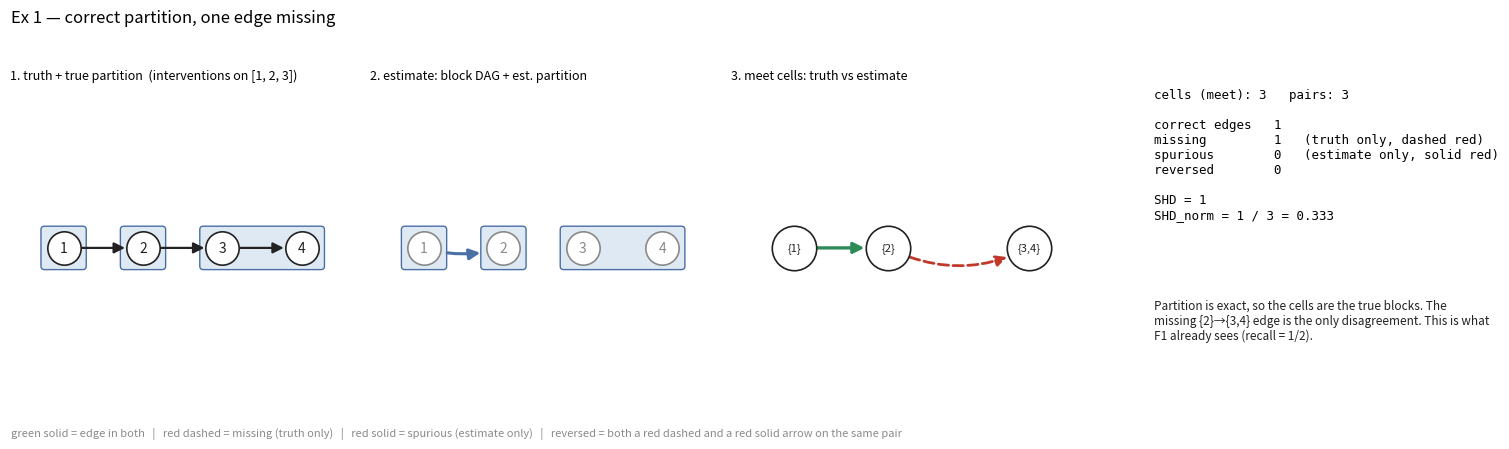
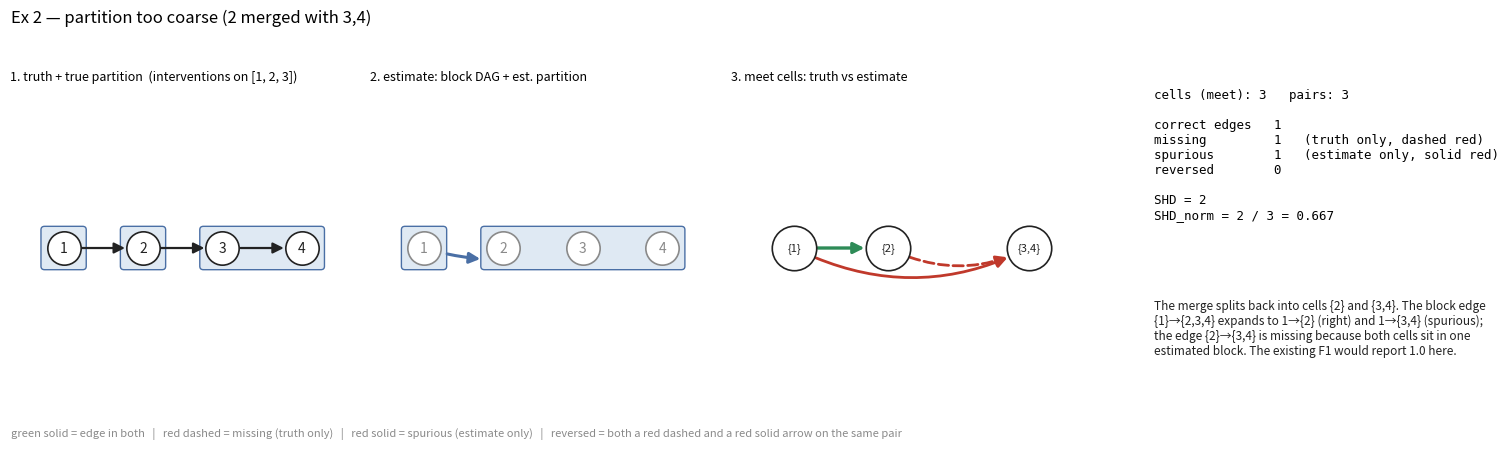
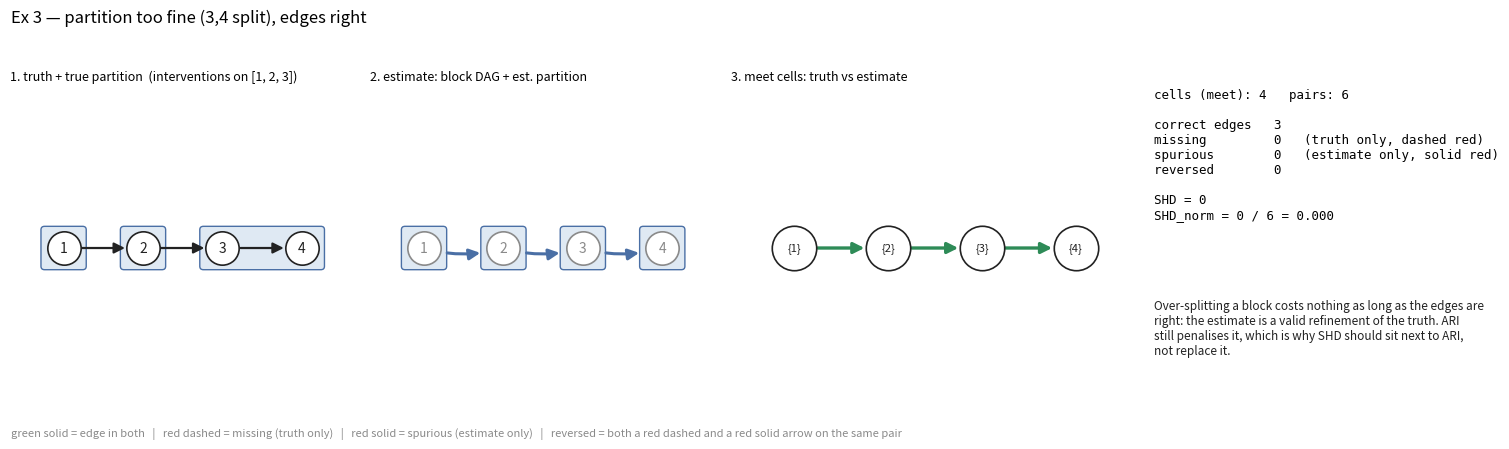
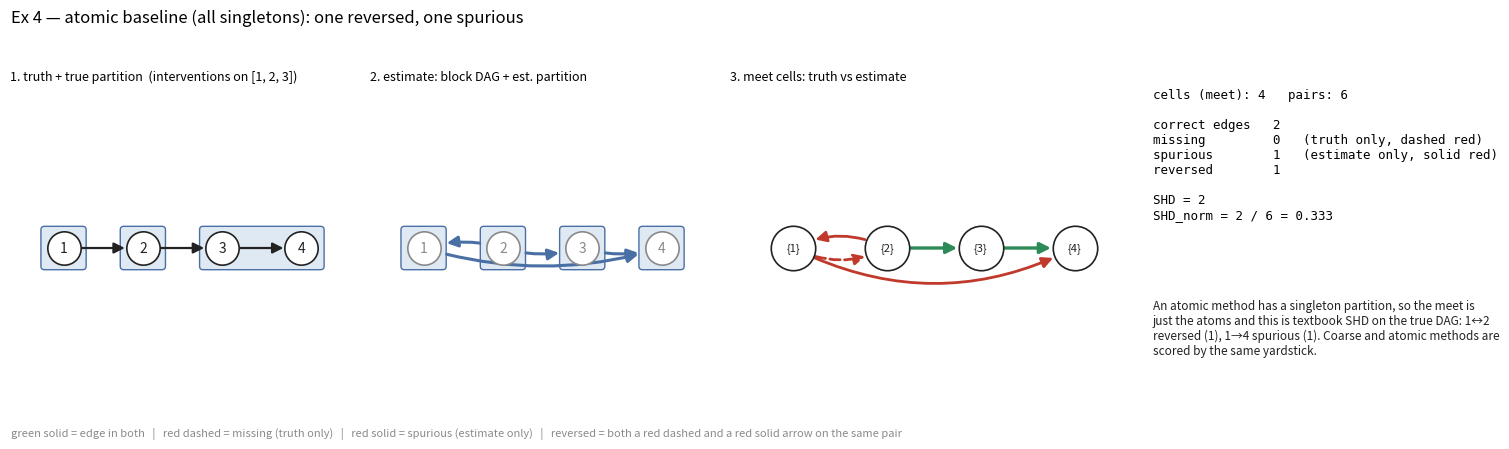
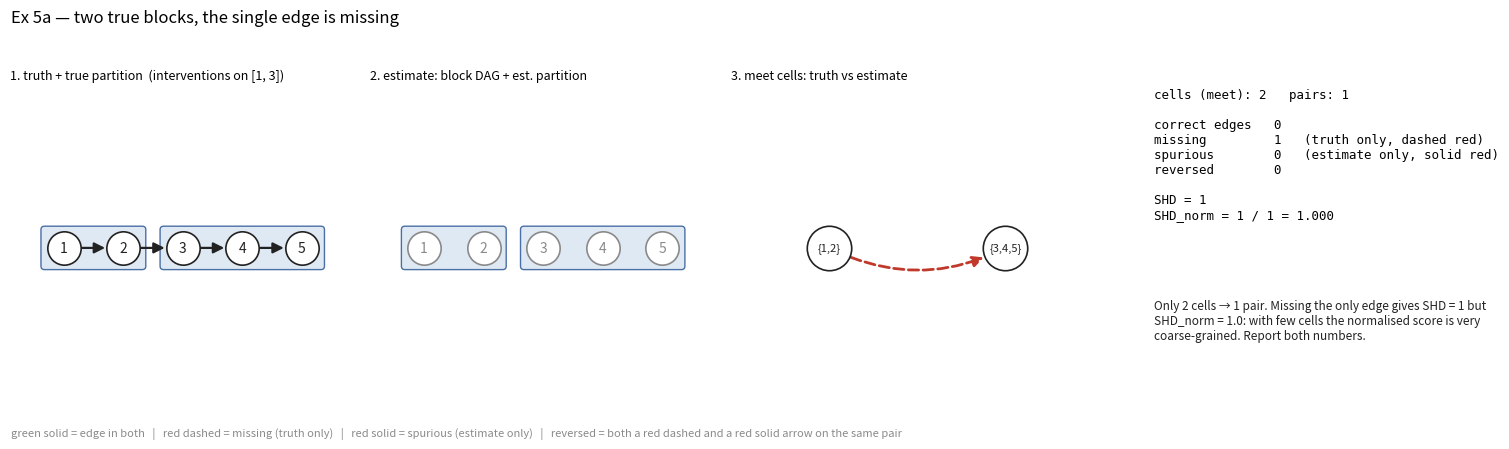
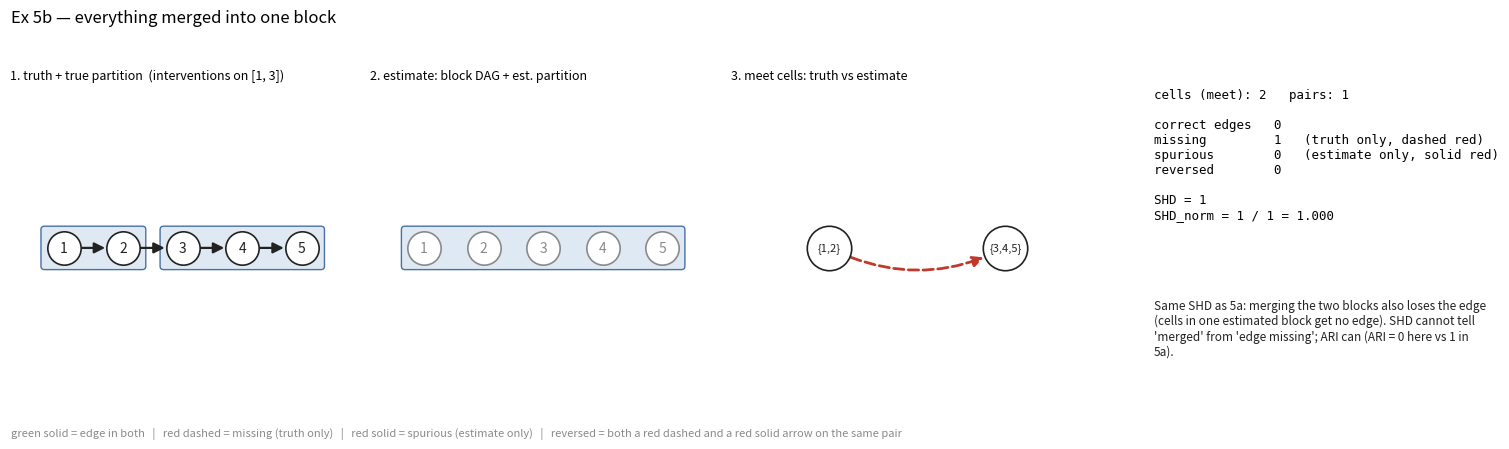
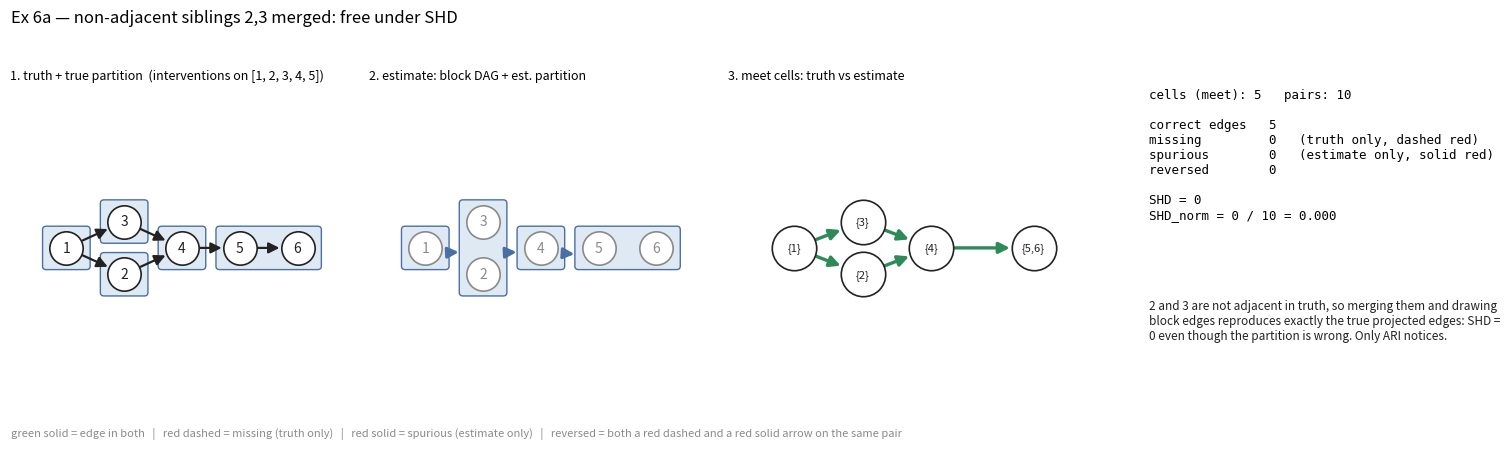
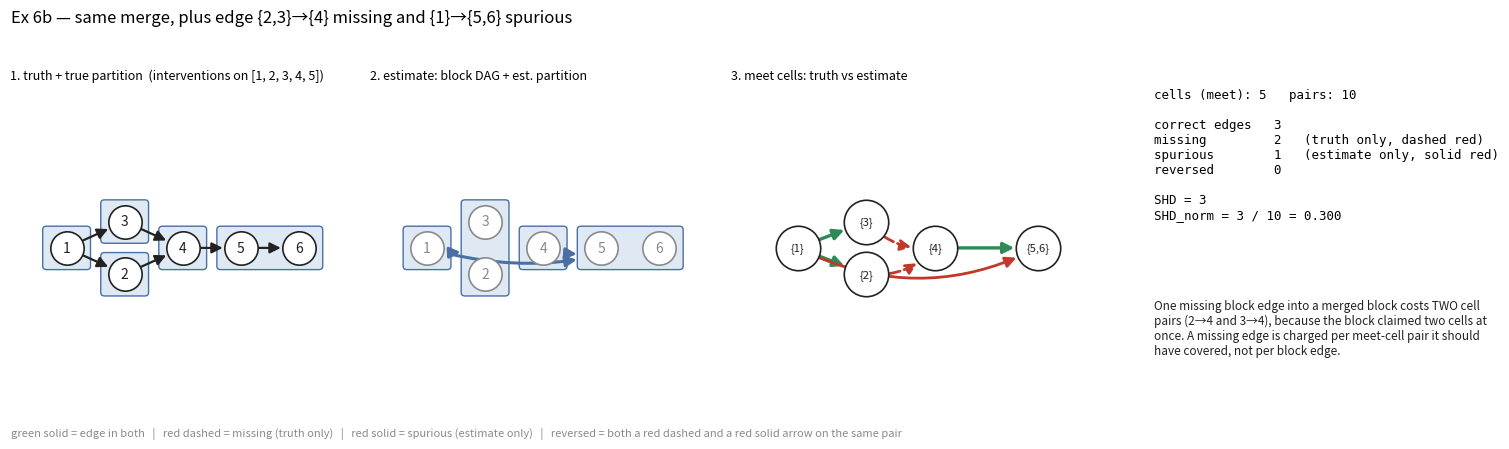
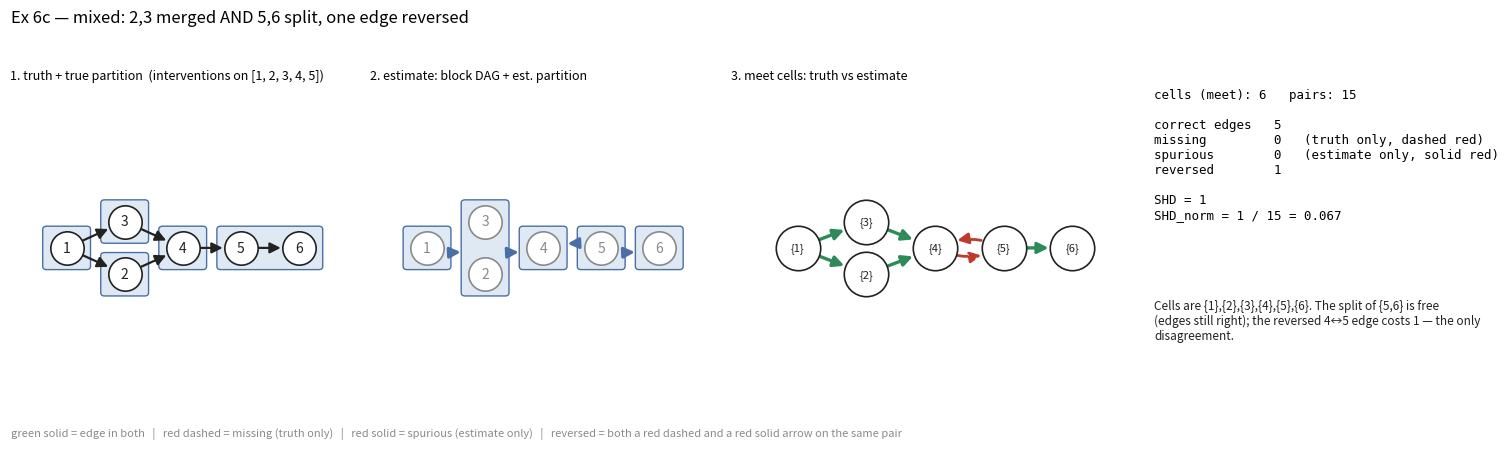

Python code for these plots, in order:
"""Coarse-level SHD via the meet (intersection) of the true and estimated partitions.

Produces a multi-page PDF: one intro page (definition + normalisation) and one page per
example, each showing (1) the true DAG with the true partition, (2) the estimated block
DAG with the estimated partition, (3) the meet cells with the two projected graphs
overlaid and every cell pair classified, (4) the score breakdown.

Green = agreement, red = disagreement. Line style carries the same information so it
does not rely on colour alone: solid = present in the estimate, dashed = only in truth.

Usage:  uv run python src/expt/diagnostics/shd_examples.py [out.pdf]
"""

from __future__ import annotations

import sys
from itertools import combinations

import matplotlib

matplotlib.use("Agg")
import matplotlib.pyplot as plt
import networkx as nx
import numpy as np
from matplotlib.backends.backend_pdf import PdfPages
import textwrap

from matplotlib.patches import FancyArrowPatch, FancyBboxPatch

# --------------------------------------------------------------------------------------
# SHD on the meet of two partitions
# --------------------------------------------------------------------------------------

Partition = list[frozenset[int]]


def meet(p: Partition, q: Partition) -> Partition:
    """All non-empty intersections A ∩ B, A ∈ p, B ∈ q — the coarsest common refinement."""
    cells = [a & b for a in p for b in q if a & b]
    return sorted(cells, key=lambda c: min(c))


def project_true(true_dag: nx.DiGraph, cells: Partition) -> set[tuple[int, int]]:
    """Cell X → cell Y iff some atomic edge u → v has u ∈ X, v ∈ Y."""
    out = set()
    for i, x in enumerate(cells):
        for j, y in enumerate(cells):
            if i != j and any(true_dag.has_edge(u, v) for u in x for v in y):
                out.add((i, j))
    return out


def project_est(est_dag: nx.DiGraph, cells: Partition) -> set[tuple[int, int]]:
    """Cell X → cell Y iff blk(X) → blk(Y) in the estimated block DAG.

    `est_dag` nodes are tuple(sorted(block)) — the convention used by `_materialize_dag`.
    Cells inside the same estimated block get no edge: the model treats them as one unit.
    """
    blk_of = {}
    for node in est_dag.nodes:
        for atom in node:
            blk_of[atom] = node
    out = set()
    for i, x in enumerate(cells):
        for j, y in enumerate(cells):
            if i == j:
                continue
            bx, by = blk_of[min(x)], blk_of[min(y)]
            if bx != by and est_dag.has_edge(bx, by):
                out.add((i, j))
    return out


def coarse_shd(true_dag: nx.DiGraph, est_dag: nx.DiGraph, true_partition: Partition) -> dict:
    est_partition = [frozenset(n) for n in est_dag.nodes]
    cells = meet(est_partition, true_partition)
    t_edges = project_true(true_dag, cells)
    e_edges = project_est(est_dag, cells)

    pairs = {}  # (i, j) with i < j -> status
    for i, j in combinations(range(len(cells)), 2):
        t = {d for d in ((i, j), (j, i)) if d in t_edges}
        e = {d for d in ((i, j), (j, i)) if d in e_edges}
        if t == e:
            status = "correct" if t else "absent"
        elif not e:
            status = "missing"
        elif not t:
            status = "spurious"
        else:
            status = "reversed"
        pairs[(i, j)] = status

    shd = sum(s in ("missing", "spurious", "reversed") for s in pairs.values())
    n_pairs = len(pairs)
    return {
        "cells": cells,
        "true_edges": t_edges,
        "est_edges": e_edges,
        "pairs": pairs,
        "shd": shd,
        "n_pairs": n_pairs,
        "shd_norm": shd / n_pairs if n_pairs else 0.0,
        "counts": {k: sum(s == k for s in pairs.values()) for k in ("correct", "missing", "spurious", "reversed")},
    }


# --------------------------------------------------------------------------------------
# Helpers for building examples
# --------------------------------------------------------------------------------------


def dag_from_edges(edges) -> nx.DiGraph:
    g = nx.DiGraph()
    g.add_edges_from(edges)
    return g


def true_partition_from_targets(true_dag: nx.DiGraph, targets, nodes) -> Partition:
    """Row-classes of M_true (same rule as build_oracle_partition / infer_partition)."""
    rows = {}
    for v in nodes:
        row = tuple(v == t or v in nx.descendants(true_dag, t) for t in targets)
        rows.setdefault(row, set()).add(v)
    return sorted((frozenset(s) for s in rows.values()), key=lambda b: (sum(1 for _ in b), min(b)))


def block_dag(blocks, edges) -> nx.DiGraph:
    """Estimated DAG in the `_materialize_dag` convention (tuple-sorted block nodes)."""
    g = nx.DiGraph()
    nodes = [tuple(sorted(b)) for b in blocks]
    g.add_nodes_from(nodes)
    lookup = {frozenset(n): n for n in nodes}
    for a, b in edges:
        g.add_edge(lookup[frozenset(a)], lookup[frozenset(b)])
    return g


# --------------------------------------------------------------------------------------
# Drawing
# --------------------------------------------------------------------------------------

GREEN = "#2e8b57"
RED = "#c0392b"
INK = "#222222"
MUTED = "#8a8a8a"
BLOCK_FILL = "#dfe9f3"
BLOCK_EDGE = "#4a6fa5"


def atom_positions(true_dag: nx.DiGraph, order_hint=None) -> dict:
    g = true_dag.copy()
    for layer, gen in enumerate(nx.topological_generations(g)):
        for v in gen:
            g.nodes[v]["layer"] = layer
    pos = nx.multipartite_layout(g, subset_key="layer", align="vertical")
    return {v: np.asarray(p) for v, p in pos.items()}


def group_positions(groups, atom_pos) -> dict:
    return {i: np.mean([atom_pos[a] for a in grp], axis=0) for i, grp in enumerate(groups)}


def label(cell) -> str:
    return "{" + ",".join(str(a) for a in sorted(cell)) + "}"


def _frame(ax, atom_pos, title):
    xs = np.array([p[0] for p in atom_pos.values()])
    ax.set_xlim(xs.min() - 0.45, xs.max() + 0.45)
    ax.set_ylim(-1.4, 1.4)
    ax.set_title(title, fontsize=9, loc="left")
    ax.set_axis_off()


def draw_boxes(ax, groups, atom_pos, pad=0.16):
    patches = []
    for grp in groups:
        pts = np.array([atom_pos[a] for a in grp])
        lo, hi = pts.min(axis=0) - pad, pts.max(axis=0) + pad
        patch = FancyBboxPatch(lo, *(hi - lo), boxstyle="round,pad=0.03", fc=BLOCK_FILL, ec=BLOCK_EDGE, lw=1.0, zorder=0)
        ax.add_patch(patch)
        patches.append(patch)
    return patches


def arrow(ax, p, q, color, style="solid", rad=0.0, width=2.0, shrink=0, patchA=None, patchB=None):
    ax.add_patch(FancyArrowPatch(
        p, q, arrowstyle="-|>", mutation_scale=16, color=color, linestyle=style, linewidth=width,
        connectionstyle=f"arc3,rad={rad}", shrinkA=shrink, shrinkB=shrink, patchA=patchA, patchB=patchB, zorder=1.5,
    ))


NODE_R_PT = 12  # circle radius in points for atoms / cells


def draw_nodes(ax, pos, labels, size_pt=NODE_R_PT, color=INK, font=10):
    for k, p in pos.items():
        ax.scatter(*p, s=(2 * size_pt) ** 2, facecolor="white", edgecolor=color, lw=1.2, zorder=2)
        ax.text(*p, labels[k], ha="center", va="center", fontsize=font, color=color, zorder=3)


def draw_atom_graph(ax, dag, atom_pos, partition, title):
    draw_boxes(ax, partition, atom_pos)
    draw_nodes(ax, atom_pos, {a: str(a) for a in atom_pos})
    for u, v in dag.edges:
        arrow(ax, atom_pos[u], atom_pos[v], INK, width=1.6, shrink=NODE_R_PT + 1)
    _frame(ax, atom_pos, title)


def draw_block_graph(ax, est_dag, atom_pos, title):
    blocks = [frozenset(n) for n in est_dag.nodes]
    boxes = draw_boxes(ax, blocks, atom_pos)
    draw_nodes(ax, atom_pos, {a: str(a) for a in atom_pos}, color=MUTED)
    gp = group_positions(blocks, atom_pos)
    idx = {n: i for i, n in enumerate(est_dag.nodes)}
    for u, v in est_dag.edges:
        arrow(ax, gp[idx[u]], gp[idx[v]], BLOCK_EDGE, width=2.2, rad=0.15, patchA=boxes[idx[u]], patchB=boxes[idx[v]])
    _frame(ax, atom_pos, title)


def draw_meet(ax, res, atom_pos, title):
    cells = res["cells"]
    gp = group_positions(cells, atom_pos)
    r = NODE_R_PT + 4
    draw_nodes(ax, gp, {i: label(c) for i, c in enumerate(cells)}, size_pt=r, font=8)
    t, e = res["true_edges"], res["est_edges"]
    for d in e & t:
        arrow(ax, gp[d[0]], gp[d[1]], GREEN, width=2.4, shrink=r + 1)
    for d in t - e:
        arrow(ax, gp[d[0]], gp[d[1]], RED, style="dashed", rad=0.25, shrink=r + 1)
    for d in e - t:
        arrow(ax, gp[d[0]], gp[d[1]], RED, rad=0.25, shrink=r + 1)
    _frame(ax, atom_pos, title)


def draw_score(ax, res, notes):
    ax.set_axis_off()
    c = res["counts"]
    lines = [
        f"cells (meet): {len(res['cells'])}   pairs: {res['n_pairs']}",
        "",
        f"correct edges   {c['correct']}",
        f"missing         {c['missing']}   (truth only, dashed red)",
        f"spurious        {c['spurious']}   (estimate only, solid red)",
        f"reversed        {c['reversed']}",
        "",
        f"SHD = {res['shd']}",
        f"SHD_norm = {res['shd']} / {res['n_pairs']} = {res['shd_norm']:.3f}",
    ]
    ax.text(0.0, 1.0, "\n".join(lines), va="top", ha="left", family="monospace", fontsize=9, transform=ax.transAxes)
    wrapped = "\n".join(textwrap.wrap(" ".join(notes.split()), 62))
    ax.text(0.0, 0.34, wrapped, va="top", ha="left", fontsize=8.5, transform=ax.transAxes, color=INK)


def example_page(pdf, name, true_dag, true_partition, est_dag, notes, targets=()):
    res = coarse_shd(true_dag, est_dag, true_partition)
    atom_pos = atom_positions(true_dag)
    fig, axes = plt.subplots(1, 4, figsize=(16, 4.4), gridspec_kw={"width_ratios": [1.1, 1.1, 1.3, 1.05]})
    fig.suptitle(name, fontsize=12, x=0.01, ha="left")
    draw_atom_graph(axes[0], true_dag, atom_pos, true_partition, f"1. truth + true partition  (interventions on {sorted(targets)})")
    draw_block_graph(axes[1], est_dag, atom_pos, "2. estimate: block DAG + est. partition")
    draw_meet(axes[2], res, atom_pos, "3. meet cells: truth vs estimate")
    draw_score(axes[3], res, notes)
    fig.text(
        0.01, 0.01,
        "green solid = edge in both   |   red dashed = missing (truth only)   |   red solid = spurious (estimate only)   |   "
        "reversed = both a red dashed and a red solid arrow on the same pair",
        fontsize=8, color=MUTED,
    )
    fig.tight_layout(rect=(0, 0.04, 1, 0.95))
    pdf.savefig(fig)
    plt.close(fig)
    return res


def intro_page(pdf):
    fig = plt.figure(figsize=(15, 4.2))
    fig.text(
        0.03, 0.95,
        "Coarse-level structural Hamming distance (SHD) on the meet of two partitions",
        fontsize=13, va="top",
    )
    text = (
        "Standard SHD (Tsamardinos et al. 2006) counts edge additions, deletions and reversals needed to turn the\n"
        "estimated graph into the true one. It requires both graphs to share a node set. At the coarse level they do not:\n"
        "the truth lives on atoms / true blocks, the estimate on estimated blocks.\n\n"
        "Fix: build the MEET of the two partitions, i.e. every non-empty intersection (estimated block) ∩ (true block).\n"
        "Each atom lands in exactly one cell. Both graphs are projected onto the cells:\n"
        "    truth:     X → Y  iff some atomic edge u → v has u ∈ X, v ∈ Y\n"
        "    estimate:  X → Y  iff blk(X) → blk(Y) in the estimated block DAG; no edge when X, Y share an estimated block\n"
        "Then for every unordered pair of cells {X, Y} compare what the two graphs say (nothing / X→Y / Y→X / both).\n"
        "A pair costs 1 if they disagree (missing, spurious or reversed edge), 0 otherwise.  SHD = number of disagreeing pairs.\n\n"
        "Normalisation:  SHD_norm = SHD / C(n_cells, 2), the fraction of cell pairs on which the two graphs disagree.\n"
        "It lies in [0, 1]; 0 means the projected graphs are identical. It makes runs with different numbers of cells\n"
        "comparable, at the price that with very few cells one wrong pair is a large fraction (see the 2-cell example).\n\n"
        "Limits worth knowing:  all-singleton estimate  ⇒  ordinary SHD on the true DAG.   Correct partition  ⇒  FP + FN on block edges."
    )
    fig.text(0.03, 0.85, text, fontsize=9.5, va="top", family="monospace")
    pdf.savefig(fig)
    plt.close(fig)


# --------------------------------------------------------------------------------------
# Examples
# --------------------------------------------------------------------------------------


def main(out="shd_examples.pdf"):
    results = []
    with PdfPages(out) as pdf:
        intro_page(pdf)

        # Small truth: chain 1→2→3→4 ; interventions on 1, 2, 3 → true blocks {1},{2},{3,4}
        # (3 and 4 share a row of M: both are descendants of 3 and 4 itself is never targeted)
        T = dag_from_edges([(1, 2), (2, 3), (3, 4)])
        tT = [1, 2, 3]
        P = true_partition_from_targets(T, targets=tT, nodes=[1, 2, 3, 4])

        results.append(example_page(
            pdf, "Ex 1 — correct partition, one edge missing", T, P,
            block_dag([{1}, {2}, {3, 4}], [({1}, {2})]),
            "Partition is exact, so the cells are the true blocks. The missing {2}→{3,4} edge is the only disagreement.\n"
            "This is what F1 already sees (recall = 1/2).", targets=tT,
        ))

        results.append(example_page(
            pdf, "Ex 2 — partition too coarse (2 merged with 3,4)", T, P,
            block_dag([{1}, {2, 3, 4}], [({1}, {2, 3, 4})]),
            "The merge splits back into cells {2} and {3,4}. The block edge {1}→{2,3,4} expands to 1→{2} (right) and\n"
            "1→{3,4} (spurious); the edge {2}→{3,4} is missing because both cells sit in one estimated block.\n"
            "The existing F1 would report 1.0 here.", targets=tT,
        ))

        results.append(example_page(
            pdf, "Ex 3 — partition too fine (3,4 split), edges right", T, P,
            block_dag([{1}, {2}, {3}, {4}], [({1}, {2}), ({2}, {3}), ({3}, {4})]),
            "Over-splitting a block costs nothing as long as the edges are right: the estimate is a valid refinement of the\n"
            "truth. ARI still penalises it, which is why SHD should sit next to ARI, not replace it.", targets=tT,
        ))

        results.append(example_page(
            pdf, "Ex 4 — atomic baseline (all singletons): one reversed, one spurious", T, P,
            block_dag([{1}, {2}, {3}, {4}], [({2}, {1}), ({2}, {3}), ({3}, {4}), ({1}, {4})]),
            "An atomic method has a singleton partition, so the meet is just the atoms and this is textbook SHD on the true\n"
            "DAG: 1↔2 reversed (1), 1→4 spurious (1). Coarse and atomic methods are scored by the same yardstick.", targets=tT,
        ))

        # Chain with two big blocks: 1→2→3→4→5, interventions on 1 and 3 → {1,2}, {3,4,5}
        C = dag_from_edges([(1, 2), (2, 3), (3, 4), (4, 5)])
        tC = [1, 3]
        PC = true_partition_from_targets(C, targets=tC, nodes=[1, 2, 3, 4, 5])

        results.append(example_page(
            pdf, "Ex 5a — two true blocks, the single edge is missing", C, PC,
            block_dag([{1, 2}, {3, 4, 5}], []),
            "Only 2 cells → 1 pair. Missing the only edge gives SHD = 1 but SHD_norm = 1.0: with few cells the normalised\n"
            "score is very coarse-grained. Report both numbers.", targets=tC,
        ))

        results.append(example_page(
            pdf, "Ex 5b — everything merged into one block", C, PC,
            block_dag([{1, 2, 3, 4, 5}], []),
            "Same SHD as 5a: merging the two blocks also loses the edge (cells in one estimated block get no edge).\n"
            "SHD cannot tell 'merged' from 'edge missing'; ARI can (ARI = 0 here vs 1 in 5a).", targets=tC,
        ))

        # Diamond: 1→2, 1→3, 2→4, 3→4, 4→5, 5→6 ; interventions on 1..5 → {1},{2},{3},{4},{5,6}
        D = dag_from_edges([(1, 2), (1, 3), (2, 4), (3, 4), (4, 5), (5, 6)])
        tD = [1, 2, 3, 4, 5]
        PD = true_partition_from_targets(D, targets=tD, nodes=[1, 2, 3, 4, 5, 6])

        results.append(example_page(
            pdf, "Ex 6a — non-adjacent siblings 2,3 merged: free under SHD", D, PD,
            block_dag([{1}, {2, 3}, {4}, {5, 6}], [({1}, {2, 3}), ({2, 3}, {4}), ({4}, {5, 6})]),
            "2 and 3 are not adjacent in truth, so merging them and drawing block edges reproduces exactly the true\n"
            "projected edges: SHD = 0 even though the partition is wrong. Only ARI notices.", targets=tD,
        ))

        results.append(example_page(
            pdf, "Ex 6b — same merge, plus edge {2,3}→{4} missing and {1}→{5,6} spurious", D, PD,
            block_dag([{1}, {2, 3}, {4}, {5, 6}], [({1}, {2, 3}), ({1}, {5, 6}), ({4}, {5, 6})]),
            "One missing block edge into a merged block costs TWO cell pairs (2→4 and 3→4), because the block claimed two\n"
            "cells at once. A missing edge is charged per meet-cell pair it should have covered, not per block edge.", targets=tD,
        ))

        results.append(example_page(
            pdf, "Ex 6c — mixed: 2,3 merged AND 5,6 split, one edge reversed", D, PD,
            block_dag([{1}, {2, 3}, {4}, {5}, {6}], [({1}, {2, 3}), ({2, 3}, {4}), ({5}, {4}), ({5}, {6})]),
            "Cells are {1},{2},{3},{4},{5},{6}. The split of {5,6} is free (edges still right); the reversed 4↔5 edge\n"
            "costs 1 — the only disagreement.", targets=tD,
        ))

    return results


if __name__ == "__main__":
    out = sys.argv[1] if len(sys.argv) > 1 else "shd_examples.pdf"
    res = main(out)
    for r in res:
        print(f"SHD={r['shd']:>2}  pairs={r['n_pairs']:>2}  norm={r['shd_norm']:.3f}  counts={r['counts']}")
    print("wrote", out)
